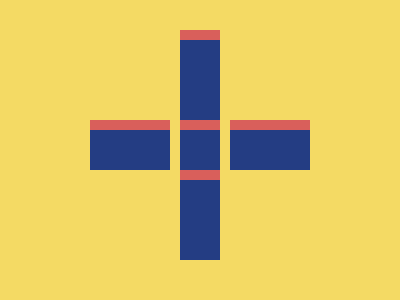

Here is a drawing made with CSS. Write the source that renders it.

<div class='hr'></div>
<div class='vt'></div>

<style>
  body{background:#F4DA64;}
 .hr {
   position: absolute;
   top:120px;
   left:90px;
    width: 220px;
    height: 50px;
    background:linear-gradient(  #D95F5B 0%,#D95F5B 20%,#243D83 20%,#243D83 100%);
 }
    .vt {
      position:absolute;
    top:30px;
   left:180px;
    width: 40px;
    height: 230px;
      background: black;
      z-index:1;
    background:linear-gradient(  #D95F5B 0%,#D95F5B 4.5%,#243D83 4.5%,#243D83 39%,#D95F5B 39%,#D95F5B 43.5%,#243D83 43.5%,#243D83 61%,#D95F5B 61%,#D95F5B 65%,#243D83 65.4%,#243D83 100%);
      box-shadow: 0px 0px 0px 10px #F4DA64;
    }

</style>
